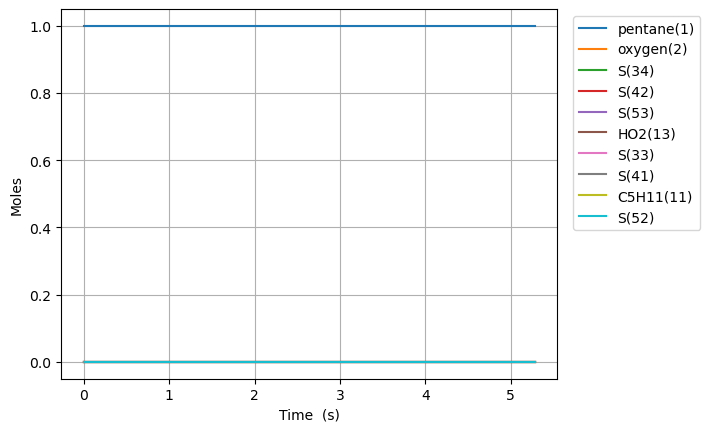

Values plotted in this chart, from the file beside it:
Time (s), Volume (m^3), Ar, He, Ne, N2, pentane(1), oxygen(2), HO2(13), C5H11(11), C5H11(7), C5H11(12), S(33), S(41), S(34), S(42), S(52), S(53)
0.0, 0.0001624, 0.0, 0.0, 0.0, 0.0, 0.9992, 0.0008042, 0.0, 0.0, 0.0, 0.0, 0.0, 0.0, 0.0, 0.0, 0.0, 0.0
1e-15, 0.0001624, 0.0, 0.0, 0.0, 0.0, 0.9992, 0.0008042, 4.925951369434198e-32, 3.407179258467592e-32, 1.4947831827946275e-32, 2.398872667494636e-34, 1.3993734429836278e-39, 6.139271609566377e-40, 2.924980285789774e-48, 1.2832349018146137e-48, 1.6696875510541047e-42, 3.4823725923783545e-51
3.0000000000000002e-15, 0.0001624, 0.0, 0.0, 0.0, 0.0, 0.9992, 0.0008042, 1.6185268785283784e-31, 1.119501710374087e-31, 4.91143025603417e-32, 7.882010138543777e-34, 9.195882452751543e-39, 4.0343784105775236e-39, 2.7578385191026293e-47, 1.2099071773147539e-47, 1.0972232435327595e-41, 3.283379863839781e-50
7e-15, 0.0001624, 0.0, 0.0, 0.0, 0.0, 0.9992, 0.0008042, 3.5889074263020574e-31, 2.4823730619176637e-31, 1.0890561443619395e-31, 1.7477500390309005e-33, 4.997761592286879e-38, 2.1925966945240742e-38, 4.454326528652331e-46, 1.9541831763497873e-46, 5.963169649639214e-41, 5.303155829038691e-49
1.5e-14, 0.0001624, 0.0, 0.0, 0.0, 0.0, 0.9992, 0.0008042, 7.5296685218494155e-31, 5.2081148694036545e-31, 2.2848819889644963e-31, 3.666847982929711e-33, 2.2110092799185617e-37, 9.700045808893639e-38, 4.1426064632650064e-45, 1.8174266759916222e-45, 2.6381061411704538e-40, 4.93203422349488e-48
3.1e-14, 0.0001624, 0.0, 0.0, 0.0, 0.0, 0.9992, 0.0008042, 1.541119071294413e-30, 1.0659594901973465e-30, 4.67653210651274e-31, 7.5050434449108e-33, 9.215866852496062e-37, 4.043145881375862e-37, 3.496351877389523e-44, 1.5339046146353436e-44, 1.0996083456676646e-39, 4.1626286034965647e-47
6.300000000000001e-14, 0.0001624, 0.0, 0.0, 0.0, 0.0, 0.9992, 0.0008042, 3.1174235095133565e-30, 2.1562540637524174e-30, 9.459826054990418e-31, 1.5181432665610136e-32, 3.755512753085049e-36, 1.6476025709913728e-36, 2.8615709849220033e-43, 1.2554162432171202e-43, 4.480962900528648e-39, 3.4068836878047278e-46
1.2700000000000001e-13, 0.0001624, 0.0, 0.0, 0.0, 0.0, 0.9992, 0.0008042, 6.270032385951243e-30, 4.33683747904281e-30, 1.9026388805539938e-30, 3.0534204293983826e-32, 1.5155167268806114e-35, 6.648810481435684e-36, 2.3135131309561305e-42, 1.0149746341435889e-42, 1.808270442948183e-38, 2.7543888918150388e-45
2.55e-13, 0.0001624, 0.0, 0.0, 0.0, 0.0, 0.9992, 0.0008042, 1.2575250138827016e-29, 8.69798138247114e-30, 3.8159413721570786e-30, 6.123972029884199e-32, 6.088155915531143e-35, 2.6709698511264305e-35, 1.8602161620291303e-41, 8.161061172371687e-42, 7.264228558204706e-38, 2.2147143265209135e-44
5.11e-13, 0.0001624, 0.0, 0.0, 0.0, 0.0, 0.9992, 0.0008042, 2.5185685644578562e-29, 1.7420177481730302e-29, 7.64250612178009e-30, 1.2265064330268733e-31, 2.4404166103866043e-34, 1.0706491885153335e-34, 1.4918714953991904e-40, 6.545075128240882e-41, 2.91185587610824e-37, 1.776183135997703e-43
1e-12, 0.0001624, 0.0, 0.0, 0.0, 0.0, 0.9992, 0.0008042, 4.927358784111179e-29, 3.408058453050925e-29, 1.4951688992834782e-29, 2.399546852731412e-31, 9.442489459700455e-34, 4.142568787037114e-34, 1.1479769332525536e-39, 5.036355541861373e-40, 1.1266699202706648e-36, 1.3667639434763524e-42
1.023e-12, 0.0001624, 0.0, 0.0, 0.0, 0.0, 0.9992, 0.0008042, 5.0406556656081653e-29, 3.4864202857956935e-29, 1.5295474690246352e-29, 2.454720533003814e-31, 9.771830309463684e-34, 4.287055802918507e-34, 1.1949547758402644e-39, 5.242454733411184e-40, 1.1659667293732748e-36, 1.4226951285216723e-42
2.047e-12, 0.0001624, 0.0, 0.0, 0.0, 0.0, 0.9992, 0.0008042, 1.0084829867908784e-28, 6.975078638602728e-29, 3.0600768132481507e-29, 4.911131293636757e-31, 3.9106855877864875e-33, 1.7156793365664836e-33, 9.565276926002334e-39, 4.1964375816221687e-39, 4.666290995003768e-36, 1.1388486747088611e-41
4.095e-12, 0.0001624, 0.0, 0.0, 0.0, 0.0, 0.9992, 0.0008042, 2.017317827251002e-28, 1.3951808506286066e-28, 6.120878046551577e-29, 9.82388306624951e-31, 1.564605123506141e-32, 6.864169005628623e-33, 7.654201861263434e-38, 3.3580188630138745e-38, 1.86698581178303e-35, 9.113487022369684e-41
8.191e-12, 0.0001624, 0.0, 0.0, 0.0, 0.0, 0.9992, 0.0008042, 4.0349875081712492e-28, 2.790292130443616e-28, 1.2241450874434598e-28, 1.9649107685894666e-30, 6.258607552079653e-32, 2.7457496674807894e-32, 6.123719670590455e-37, 2.6865722302321584e-37, 7.468763224053497e-35, 7.291759869824106e-40
1e-11, 0.0001624, 0.0, 0.0, 0.0, 0.0, 0.9992, 0.0008042, 4.926092110901896e-28, 3.4062363401924616e-28, 1.4943695095172856e-28, 2.3988175723863602e-30, 1.0404027312254562e-31, 4.5644105808581167e-32, 1.558840722157073e-36, 6.838879668918077e-37, 1.241678973465396e-34, 1.8563665989037964e-39
1.6383e-11, 0.0001624, 0.0, 0.0, 0.0, 0.0, 0.9992, 0.0008042, 8.070326870011744e-28, 5.579576246674983e-28, 2.4478479429596447e-28, 3.929844177491707e-30, 2.5031011463275253e-31, 1.0981498811973359e-31, 4.898426163721864e-36, 2.1490166778443888e-36, 2.987574673695508e-34, 5.833623467833701e-39
3.2767e-11, 0.0001624, 0.0, 0.0, 0.0, 0.0, 0.9992, 0.0008042, 1.6141005593692734e-27, 1.1154393355574784e-27, 4.893607976361861e-28, 7.859265376505479e-30, 1.0008688910328469e-30, 4.390969399136498e-31, 3.917413505398728e-35, 1.7186309795782734e-35, 1.1949681567515535e-33, 4.6667094518001327e-38
6.5535e-11, 0.0001624, 0.0, 0.0, 0.0, 0.0, 0.9992, 0.0008042, 3.2282363041054714e-27, 2.2289044249463404e-27, 9.778554620414754e-28, 1.5716328824688368e-29, 4.0003101189533775e-30, 1.7549990285883003e-30, 3.1316299880323356e-34, 1.3738953790194591e-34, 4.779145424862815e-33, 3.7328516420979548e-37
9.999999999999999e-11, 0.0001624, 0.0, 0.0, 0.0, 0.0, 0.9992, 0.0008042, 4.9259654435809675e-27, 3.396891036456347e-27, 1.4902695759963845e-27, 2.3976569098608193e-29, 1.029803578297152e-29, 4.51791042465277e-30, 1.4640277538545052e-33, 6.422920244849249e-34, 1.2315822001842444e-32, 1.746966742536112e-36
1.31071e-10, 0.0001624, 0.0, 0.0, 0.0, 0.0, 0.9992, 0.0008042, 6.456507793577867e-27, 4.449858162706963e-27, 1.952222831028823e-27, 3.142336804104147e-29, 1.5975582108423653e-29, 7.008739381191844e-30, 2.5015591278338488e-33, 1.0974733725371446e-33, 1.9110311423671374e-32, 2.985372670874339e-36
2.62143e-10, 0.0001624, 0.0, 0.0, 0.0, 0.0, 0.9992, 0.0008042, 1.2913050772522659e-26, 8.86799422322454e-27, 3.8905286708064775e-27, 6.280931938528736e-29, 6.369720297237717e-29, 2.7944965728290693e-29, 1.995253042500206e-32, 8.753489211038518e-33, 7.639040568582902e-32, 2.3868174619756012e-35
5.24287e-10, 0.0001624, 0.0, 0.0, 0.0, 0.0, 0.9992, 0.0008042, 2.5826136730412243e-26, 1.7610243463538762e-26, 7.725891015944126e-27, 1.2547048183765307e-28, 2.5316092767849116e-28, 1.110656842679042e-28, 1.5866832566636261e-31, 6.96102922672131e-32, 3.0515714530285797e-31, 1.9070944667305633e-34
9.999999999999999e-10, 0.0001624, 0.0, 0.0, 0.0, 0.0, 0.9992, 0.0008042, 4.925952776848873e-26, 3.31411097172003e-26, 1.4539526439872823e-26, 2.387923774445662e-28, 9.306677243433921e-28, 4.082985798703416e-28, 1.1528557360442462e-30, 5.057759581927484e-31, 1.1329297573013161e-30, 1.3986274042869232e-33
1.0485750000000002e-09, 0.0001624, 0.0, 0.0, 0.0, 0.0, 0.9992, 0.0008042, 5.165230864619141e-26, 3.472696469335528e-26, 1.5235265973409512e-26, 2.5036366323895452e-28, 9.998478658320583e-28, 4.386489968315945e-28, 1.2543720987652693e-30, 5.5031278443532114e-31, 1.2174535240006189e-30, 1.5219677687316493e-33
2.0971510000000003e-09, 0.0001624, 0.0, 0.0, 0.0, 0.0, 0.9992, 0.0008042, 1.0330465247774974e-25, 6.75529350255421e-26, 2.9636535477438256e-26, 4.98538979911113e-28, 3.900560377127831e-27, 1.711237221765858e-27, 9.803390141350016e-30, 4.300901538247004e-30, 4.845395964581438e-30, 1.2118632979115291e-32
4.194303e-09, 0.0001624, 0.0, 0.0, 0.0, 0.0, 0.9992, 0.0008042, 2.066093401408664e-25, 1.280418631941653e-25, 5.61739788479282e-26, 9.89216166381073e-28, 1.4864007289400857e-26, 6.521073830375364e-27, 7.495949809308426e-29, 3.2885911097287544e-29, 1.9200812615620367e-29, 9.610127734597896e-32
8.388607e-09, 0.0001624, 0.0, 0.0, 0.0, 0.0, 0.9992, 0.0008042, 4.1321871546709973e-25, 2.3153063265499047e-25, 1.0157612567868695e-25, 1.9530484306462945e-27, 5.427295408408278e-26, 2.381039821107276e-26, 5.507685294413933e-28, 2.416308136002236e-28, 7.555640762047033e-29, 7.570552731852566e-31
9.999999999999999e-09, 0.0001624, 0.0, 0.0, 0.0, 0.0, 0.9992, 0.0008042, 4.925951510175664e-25, 2.614209655541958e-25, 1.146894823843775e-25, 2.3155867213423715e-27, 7.927311585235458e-26, 3.477836171569211e-26, 1.1719187453750239e-27, 5.141391699281778e-28, 1.1763878960410844e-28, 1.747242928335549e-30
1.6777215e-08, 0.0001624, 0.0, 0.0, 0.0, 0.0, 0.9992, 0.0008042, 8.264374661195664e-25, 3.871340674973517e-25, 1.698417871083999e-25, 3.8403543862011736e-27, 1.8441908045463253e-25, 8.090754732277798e-26, 3.784359385664915e-27, 1.6602579132336026e-27, 2.9462935020306997e-28, 5.911785426223646e-30
3.3554431e-08, 0.0001624, 0.0, 0.0, 0.0, 0.0, 0.9992, 0.0008042, 1.6528749674244997e-24, 5.79101728968526e-25, 2.540609919619359e-25, 7.584143606125211e-27, 5.636886742135033e-25, 2.4729906769293217e-25, 2.355171250552759e-26, 1.0332505948232303e-26, 1.14036098147707e-27, 4.581448441067161e-29
6.7108863e-08, 0.0001624, 0.0, 0.0, 0.0, 0.0, 0.9992, 0.0008042, 3.305749970034366e-24, 7.680999983946292e-25, 3.3697746986035283e-25, 1.5308028541900833e-26, 1.515905724530572e-24, 6.650516352259915e-25, 1.2987083908733055e-25, 5.697637557998269e-26, 4.407113480919921e-27, 3.5423563433754885e-28
9.999999999999998e-08, 0.0001624, 0.0, 0.0, 0.0, 0.0, 0.9992, 0.0008042, 4.925951383508345e-24, 8.551937778914643e-25, 3.751868733897366e-25, 2.3478606962017095e-26, 2.5449976339506267e-24, 1.1165304918362624e-24, 3.7844046429517265e-25, 1.6602778341006814e-25, 1.0563999478238295e-26, 1.5183094705538863e-27
1.34217727e-07, 0.0001624, 0.0, 0.0, 0.0, 0.0, 0.9992, 0.0008042, 6.611499975254102e-24, 9.458002890078451e-25, 4.149373672325396e-25, 3.197872727745739e-26, 3.615595649897725e-24, 1.586218732220364e-24, 6.370355860100064e-25, 2.794775343899607e-25, 1.6969209618172438e-26, 2.729333605581307e-27
2.68435455e-07, 0.0001624, 0.0, 0.0, 0.0, 0.0, 0.9992, 0.0008042, 1.322299998569359e-23, 1.183069573825746e-24, 5.190311774258252e-25, 6.835843538241446e-26, 7.916357700034172e-24, 3.4730317246176496e-24, 2.8579131056523177e-24, 1.2538117388909408e-24, 6.315137440778551e-26, 2.0407316801281816e-26
5.36870911e-07, 0.0001624, 0.0, 0.0, 0.0, 0.0, 0.9992, 0.0008042, 2.6446000006572707e-23, 1.6198911080318587e-24, 7.106718036920286e-25, 1.4555672902982375e-25, 1.6511282933617087e-23, 7.243765257100184e-24, 1.212215771844069e-23, 5.3181847818095166e-24, 2.1483217510172238e-25, 1.4068338733683646e-25
9.999999999999997e-07, 0.0001624, 0.0, 0.0, 0.0, 0.0, 0.9992, 0.0008042, 4.925951370841762e-23, 2.3680360985240875e-24, 1.038895070655329e-24, 2.8199904888735e-25, 3.1272159131770495e-23, 1.371960636234645e-23, 4.4669901982192075e-23, 1.9597411754569997e-23, 5.788179962339057e-25, 7.557571661220773e-25
1.0737418230000002e-06, 0.0001624, 0.0, 0.0, 0.0, 0.0, 0.9992, 0.0008042, 5.289200004833209e-23, 2.4871596361674227e-24, 1.0911564868171835e-24, 3.0372410490222527e-25, 3.362246263414702e-23, 1.4750723473971453e-23, 4.9852323154935205e-23, 2.1871024561478214e-23, 6.367737123267882e-25, 8.53692413128604e-25
2.1474836470000003e-06, 0.0001624, 0.0, 0.0, 0.0, 0.0, 0.9992, 0.0008042, 1.0578400013186023e-22, 4.221089926425145e-24, 1.851859675729292e-24, 6.218302733538566e-25, 6.773958093074021e-23, 2.9718475682888083e-23, 2.0188316175983062e-22, 8.856947055198773e-23, 1.6311636427236156e-24, 4.506589438527237e-24
4.294967295e-06, 0.0001624, 0.0, 0.0, 0.0, 0.0, 0.9992, 0.0008042, 2.1156800029899177e-22, 7.688902298505643e-24, 3.373244910759051e-24, 1.2584828384548714e-24, 1.3589634694424816e-22, 5.961999748983098e-23, 8.118791288266714e-22, 3.5618489100366907e-22, 3.731025817193065e-24, 2.1217424271202093e-23
8.589934591e-06, 0.0001624, 0.0, 0.0, 0.0, 0.0, 0.9992, 0.0008042, 4.231360006338583e-22, 1.4624520946255085e-23, 6.4160127079568336e-24, 2.5318440228347135e-24, 2.7217871305585986e-22, 1.1940937012125366e-22, 3.2553284344008998e-21, 1.4281671163070715e-21, 7.975539779698322e-24, 9.266047210313577e-23
9.999999999999997e-06, 0.0001624, 0.0, 0.0, 0.0, 0.0, 0.9992, 0.0008042, 4.925951369594691e-22, 1.6901529048983707e-23, 7.414972898987798e-24, 2.949897277556804e-24, 3.1692000881261614e-22, 1.3903813127313066e-22, 4.8608469980346464e-21, 2.1325351261493604e-21, 9.370597648193996e-24, 1.4110889851563568e-22
1.7179869183e-05, 0.0001624, 0.0, 0.0, 0.0, 0.0, 0.9992, 0.0008042, 8.462720013084261e-22, 2.849575737475818e-23, 1.2501547922279516e-23, 5.07856993435268e-24, 5.447368523158126e-22, 2.3898522336921766e-22, 1.3035938156354377e-20, 5.71908517913183e-21, 1.6474050392004822e-23, 3.878019678893786e-22
3.4359738367e-05, 0.0001624, 0.0, 0.0, 0.0, 0.0, 0.9992, 0.0008042, 1.692544002696265e-21, 5.623823015039827e-23, 2.4672618315257485e-23, 1.0172021861161938e-23, 1.0898524147893942e-21, 4.781366157701189e-22, 5.217197633061403e-20, 2.2888724474656955e-20, 3.3472101809935e-23, 1.587143472888496e-21
6.8719476735e-05, 0.0001624, 0.0, 0.0, 0.0, 0.0, 0.9992, 0.0008042, 3.3850880057816727e-21, 1.117231757074661e-22, 4.9014759103754113e-23, 2.035892571762571e-23, 2.1800835005177395e-21, 9.564393833685246e-22, 2.0874332478378368e-19, 9.157921450963319e-20, 6.746826136657192e-23, 6.4220646013231594e-21
9.999999999999998e-05, 0.0001624, 0.0, 0.0, 0.0, 0.0, 0.9992, 0.0008042, 4.925951371424102e-21, 1.6223572947126683e-22, 7.117543138990214e-23, 2.963291028352876e-23, 3.1726113970920376e-21, 1.3918781138033632e-21, 4.938478855207286e-19, 2.166593930485452e-19, 9.841778938405112e-23, 1.525951468637468e-20
0.0001374, 0.0001624, 0.0, 0.0, 0.0, 0.0, 0.9992, 0.0008042, 6.77017601443074e-21, 2.2269306690271356e-22, 9.76990407163325e-23, 4.0732733445442116e-23, 4.360545672478421e-21, 1.913044918786516e-21, 8.350831101802732e-19, 3.663650403866894e-19, 1.3546058210140675e-22, 2.5836859564321017e-20
0.0002749, 0.0001624, 0.0, 0.0, 0.0, 0.0, 0.9992, 0.0008042, 1.3540352051556545e-20, 4.446328499431326e-22, 1.9506760422662138e-22, 8.148034902034761e-23, 8.721470029156286e-21, 3.826255995218992e-21, 3.3405510385917436e-18, 1.465556076973995e-18, 2.714452239910137e-22, 1.0364626043499496e-19
0.0005498, 0.0001624, 0.0, 0.0, 0.0, 0.0, 0.9992, 0.0008042, 2.708070428443613e-20, 8.885124212239026e-22, 3.8980473352849327e-22, 1.6297558112464637e-22, 1.744331884469079e-20, 7.652678192911495e-21, 1.3362640384541673e-17, 5.862415715213452e-18, 5.434145109558836e-22, 4.15184307779701e-19
0.001, 0.0001624, 0.0, 0.0, 0.0, 0.0, 0.9992, 0.0008042, 4.925951532183784e-20, 1.6155777859553164e-21, 7.087800392270188e-22, 2.964630504454676e-22, 3.172952303270509e-20, 1.39202769534428e-20, 4.619493753355477e-17, 2.0266498276674307e-17, 9.888944600589542e-22, 1.4362618906901221e-18
0.0011, 0.0001624, 0.0, 0.0, 0.0, 0.0, 0.9992, 0.0008042, 5.416141001924559e-20, 1.7762716053866434e-21, 7.792790103833553e-22, 3.259660529702942e-22, 3.488701729320517e-20, 1.5305522946923573e-20, 5.345143397184705e-17, 2.3450045663861943e-17, 1.087353110372864e-21, 1.6619374140926108e-18
0.002199, 0.0001624, 0.0, 0.0, 0.0, 0.0, 0.9992, 0.0008042, 1.0832283164137378e-19, 3.5517903065286075e-21, 1.558227710105039e-21, 6.519470577625649e-22, 6.977442072985194e-20, 3.061121532398848e-20, 2.138074957540207e-16, 9.380095484197094e-17, 2.1752305131175074e-21, 6.650152140710423e-18
0.003299, 0.0001624, 0.0, 0.0, 0.0, 0.0, 0.9992, 0.0008042, 1.6248426849231076e-19, 5.327309506900019e-21, 2.337176628846736e-21, 9.779281542088159e-22, 1.04661833975975e-19, 4.5916912004636086e-20, 4.543420546845083e-16, 1.9932752318989964e-16, 3.263108221735211e-21, 1.4133076082637204e-17
0.005498, 0.0001624, 0.0, 0.0, 0.0, 0.0, 0.9992, 0.0008042, 2.7080724371993405e-19, 8.878351235855946e-21, 3.895075926470914e-21, 1.6298909581397582e-21, 1.7443672586484132e-19, 7.652833405653169e-20, 1.2561254617010152e-15, 5.510834284267763e-16, 5.438865678157273e-21, 3.907777017934492e-17
0.007477, 0.0001624, 0.0, 0.0, 0.0, 0.0, 0.9992, 0.0008042, 3.682980325913849e-19, 1.2074292436179384e-20, 5.297186893129693e-21, 2.2166581507445123e-21, 2.372342001714186e-19, 1.0407864531826e-19, 2.236789785337323e-15, 9.813174092029448e-16, 7.397049621774704e-21, 6.958847915470228e-17
0.009456, 0.0001624, 0.0, 0.0, 0.0, 0.0, 0.9992, 0.0008042, 4.657889744489948e-19, 1.5270238651688117e-20, 6.699300060031173e-21, 2.8034262641135656e-21, 3.0003177302202233e-19, 1.3162899981291498e-19, 3.491663491910337e-15, 1.5318516717055953e-15, 9.355236638204631e-21, 1.0863106012597492e-16
0.01, 0.0001624, 0.0, 0.0, 0.0, 0.0, 0.9992, 0.0008042, 4.925961615483378e-19, 1.6149031353109472e-20, 7.084840596245632e-21, 2.9647705110671616e-21, 3.1729928785693903e-19, 1.3920454984373272e-19, 3.907939779709369e-15, 1.7144791009895128e-15, 9.893681387264087e-21, 1.2158268321302675e-16
0.01143, 0.0001624, 0.0, 0.0, 0.0, 0.0, 0.9992, 0.0008042, 5.632800897608996e-19, 1.846619055339397e-20, 8.101415721559071e-21, 3.390195421443428e-21, 3.6282945760125033e-19, 1.5917940332480208e-19, 5.0055574870181504e-15, 2.196022504007186e-15, 1.1313427138577249e-20, 1.5573291289317719e-16
0.01539, 0.0001624, 0.0, 0.0, 0.0, 0.0, 0.9992, 0.0008042, 7.582627995446034e-19, 2.485811006465766e-20, 1.090565393590295e-20, 4.56373662000035e-21, 4.884251354042814e-19, 2.1428034575615764e-19, 8.624038077559972e-15, 3.783510976323333e-15, 1.5229817763550198e-20, 2.683156891972169e-16
0.01935, 0.0001624, 0.0, 0.0, 0.0, 0.0, 0.9992, 0.0008042, 9.532463944979027e-19, 3.1250058593631553e-20, 1.370990488078446e-20, 5.737283146096471e-21, 6.140213833787078e-19, 2.6938153833132215e-19, 1.3199968047573242e-14, 5.791048641908144e-15, 1.9146226167763747e-20, 4.1068896887573537e-16
... 40 more rows
